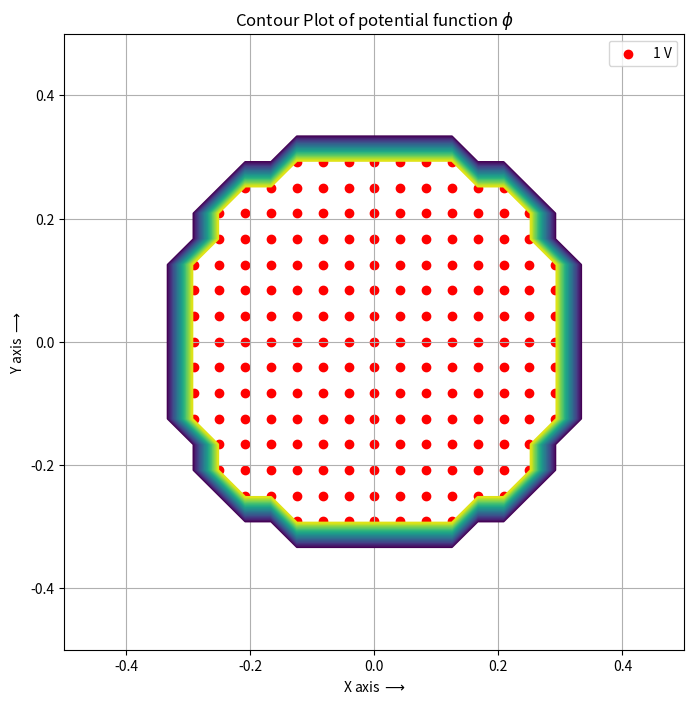

This chart was generated by the following Python code: (Note: this script raises an exception after producing the figure.)
"""
Title			: resistorProblem.py
Author			: Harish R EE20B044
Last Modified 	: Mar 5 2022
Purpose 		: Numerical solution to current flow distribution in a resistor
Inputs			: 2-D dimensions of copper plate, radius of central lead, 
					Number of iterations
"""

"""
Some comments on the plate : 
1 cm X 1 cm in size
X goes from -0.5 to 0.5
Y goes from -0.5 to 0.5
"""

import argparse
from pylab import *
import mpl_toolkits.mplot3d.axes3d as p3
import matplotlib.pyplot as plt

PLOTS = './plots/'

def debug(var):
	global args
	if args.debug:
		for name, value in var.items():
			print("The value of " + name)
			print(value)
			print('*'*5)

def laplaceSolver(phi, ii, Niter):
	error = []
	for n in range(Niter):
		oldphi = phi.copy()

		# Update Potential
		phi[1:-1, 1:-1] = 0.25*(phi[1:-1, 0:-2]+phi[1:-1, 2:]+phi[0:-2, 1:-1]+phi[2:, 1:-1])

		# Boundary Conditions
		phi[1:-1, 0] = phi[1:-1, 1]
		phi[1:-1, -1] = phi[1:-1, -2]
		phi[0, :] = phi[1, :]

		phi[ii] = 1.0

		error.append(np.abs(phi-oldphi).max())
	
	return np.array(error)

def cErr(N, A, B):
	return -(A/B)*np.exp(B*(N+0.5))

def getErrorTol(bestFit, Niter, error_tol):
	cErr = []
	for n in range(0, Niter):
		cErr.append(cErr(n, np.exp(bestFit[0]), bestFit[1]))
		if(cErr[n-1] <= error_tol):
			return cErr[n-1], n
	return cErr[-1], Niter

def main():
	parser = argparse.ArgumentParser(description="Program to calculate current flow distribution in a resistor", epilog="Feel free to checkout the source code")
	parser.add_argument('-l', '--length', nargs='?', type=int, help="Number of points for length of copper plate", default=25)
	parser.add_argument('-w', '--width', nargs='?', type=int, help="Number of points for width of copper plate", default=25)
	parser.add_argument('-r', '--radius', nargs='?',  type=int, help="radius of the central lead", default=8)
	parser.add_argument('-i', '--iter', nargs='?',  type=int, help="Number of iterations to perform", default=1500)
	parser.add_argument('-d', '--debug', help="Better debugging in code", action="store_true")
		
	global args 
	args = parser.parse_args()
	
	phi = np.zeros((args.width, args.length))
	xunit = np.linspace(-0.5, 0.5, args.length)
	yunit = np.flip(np.linspace(-0.5, 0.5, args.width))
	xx, yy = meshgrid(xunit, yunit)
	ii = np.where(xx*xx + yy*yy <= 1.05*(args.radius**2/(args.length*args.width)))
	phi[ii] = 1.0
	
	debug({"xx":xx,"yy":yy,"ii":ii[0],"phi":phi})

	fig1, ax = plt.subplots(figsize =(8,8))
	cont = ax.contour(xx, yy, phi, 20)
	ax.scatter(xunit[ii[0]], yunit[ii[1]], c='r', label='1 V')
	ax.set_title('Contour Plot of potential function $\phi$')
	ax.set_xlabel(r'X axis $\longrightarrow$')
	ax.set_ylabel(r'Y axis $\longrightarrow$')
	ax.legend()
	ax.grid(True)
	fig1.savefig(PLOTS + "Figure1.png")
	
	error = laplaceSolver(phi, ii, args.iter)

	fig2, ax = plt.subplots(figsize =(8,8))
	ax.semilogy(np.arange(args.iter), error)
	ax.set_title('Semilog plot of error')
	ax.set_xlabel(r'Number of iteration$\longrightarrow$')
	ax.set_ylabel(r'Error$\longrightarrow$')
	ax.grid(True)
	fig2.savefig(PLOTS + "Figure2.png")
	
	Niter = args.iter

	bestFit = np.polyfit(np.arange(Niter), np.log(error), 1)
	bestFit500 = np.polyfit(np.arange(500, Niter), np.log(error[500:]), 1)
	
	bestFitValues = np.arange(Niter)*bestFit[0] + bestFit[1]
	bestFit500Values = np.arange(500, Niter)*bestFit500[0] + bestFit500[1]
	
	fig3, ax = plt.subplots(figsize =(8,8))
	ax.semilogy(np.arange(Niter)[::50], np.exp(bestFitValues[::50]), 'ro', label='Entire curve Linear Fit')
	ax.semilogy(np.arange(500, Niter)[::50], np.exp(bestFit500Values[::50]), 'gx', label='Linear Fit after 500')
	ax.semilogy(np.arange(Niter), error, 'b', label='Original Error')
	ax.set_title('Linear Fit Estimate of Error')
	ax.set_xlabel(r'Number of iteration$\longrightarrow$')
	ax.set_ylabel(r'Error Estimates$\longrightarrow$')
	ax.legend()
	ax.grid(True)
	fig3.savefig(PLOTS + "Figure3.png")


	#cErr, end = getErrorTol(bestFit, Niter, 1e-5)
	#print(end, cErr)

	fig4 = plt.figure(4)
	ax = p3.Axes3D(fig4)
	ax.set_title('The 3-D surface plot of $\phi$')
	surfacePlot = ax.plot_surface(xx, yy, phi, rstride=1, cstride=1, cmap=cm.jet)
	cax = fig4.add_axes([1, 0, 0.1, 1])
	ax.set_xlabel('$x$')
	ax.set_ylabel('$y$')
	ax.set_zlabel('$z$')
	fig4.colorbar(surfacePlot, cax=cax, orientation='vertical')
	fig4.savefig(PLOTS +'Figure4.png')


	fig5, ax = plt.subplots(figsize=(8,8))
	ax.contourf(xx, yy, phi, cmap=cm.jet)
	ax.set_title('Updated Contour Plot of potential function $\phi$')
	ax.set_xlabel(r'X axis $\longrightarrow$')
	ax.set_ylabel(r'Y axis $\longrightarrow$')
	ax.grid(True)
	fig5.savefig(PLOTS + "Figure5.png")

	Jx = np.zeros_like(phi)
	Jy = np.zeros_like(phi)

	Jx[1:-1, 1:-1] = (phi[1:-1, 0:-2] - phi[1:-1, 2:])*0.5
	Jy[1:-1, 1:-1] = (phi[2:, 1:-1] - phi[0:-2, 1:-1])*0.5

	fig6, ax = plt.subplots(figsize=(8,8))
	ax.scatter(xunit[ii[0]], yunit[ii[1]], color='r', s=10, label='$V = 1V$ region')
	ax.quiver(xx, yy, Jx, Jy)
	ax.set_title('Vector Plot of current')
	ax.set_xlabel(r'X axis $\longrightarrow$')
	ax.set_ylabel(r'Y axis $\longrightarrow$')
	ax.legend()
	ax.grid(True)
	fig6.savefig(PLOTS + "Figure6.png")
	
main()
